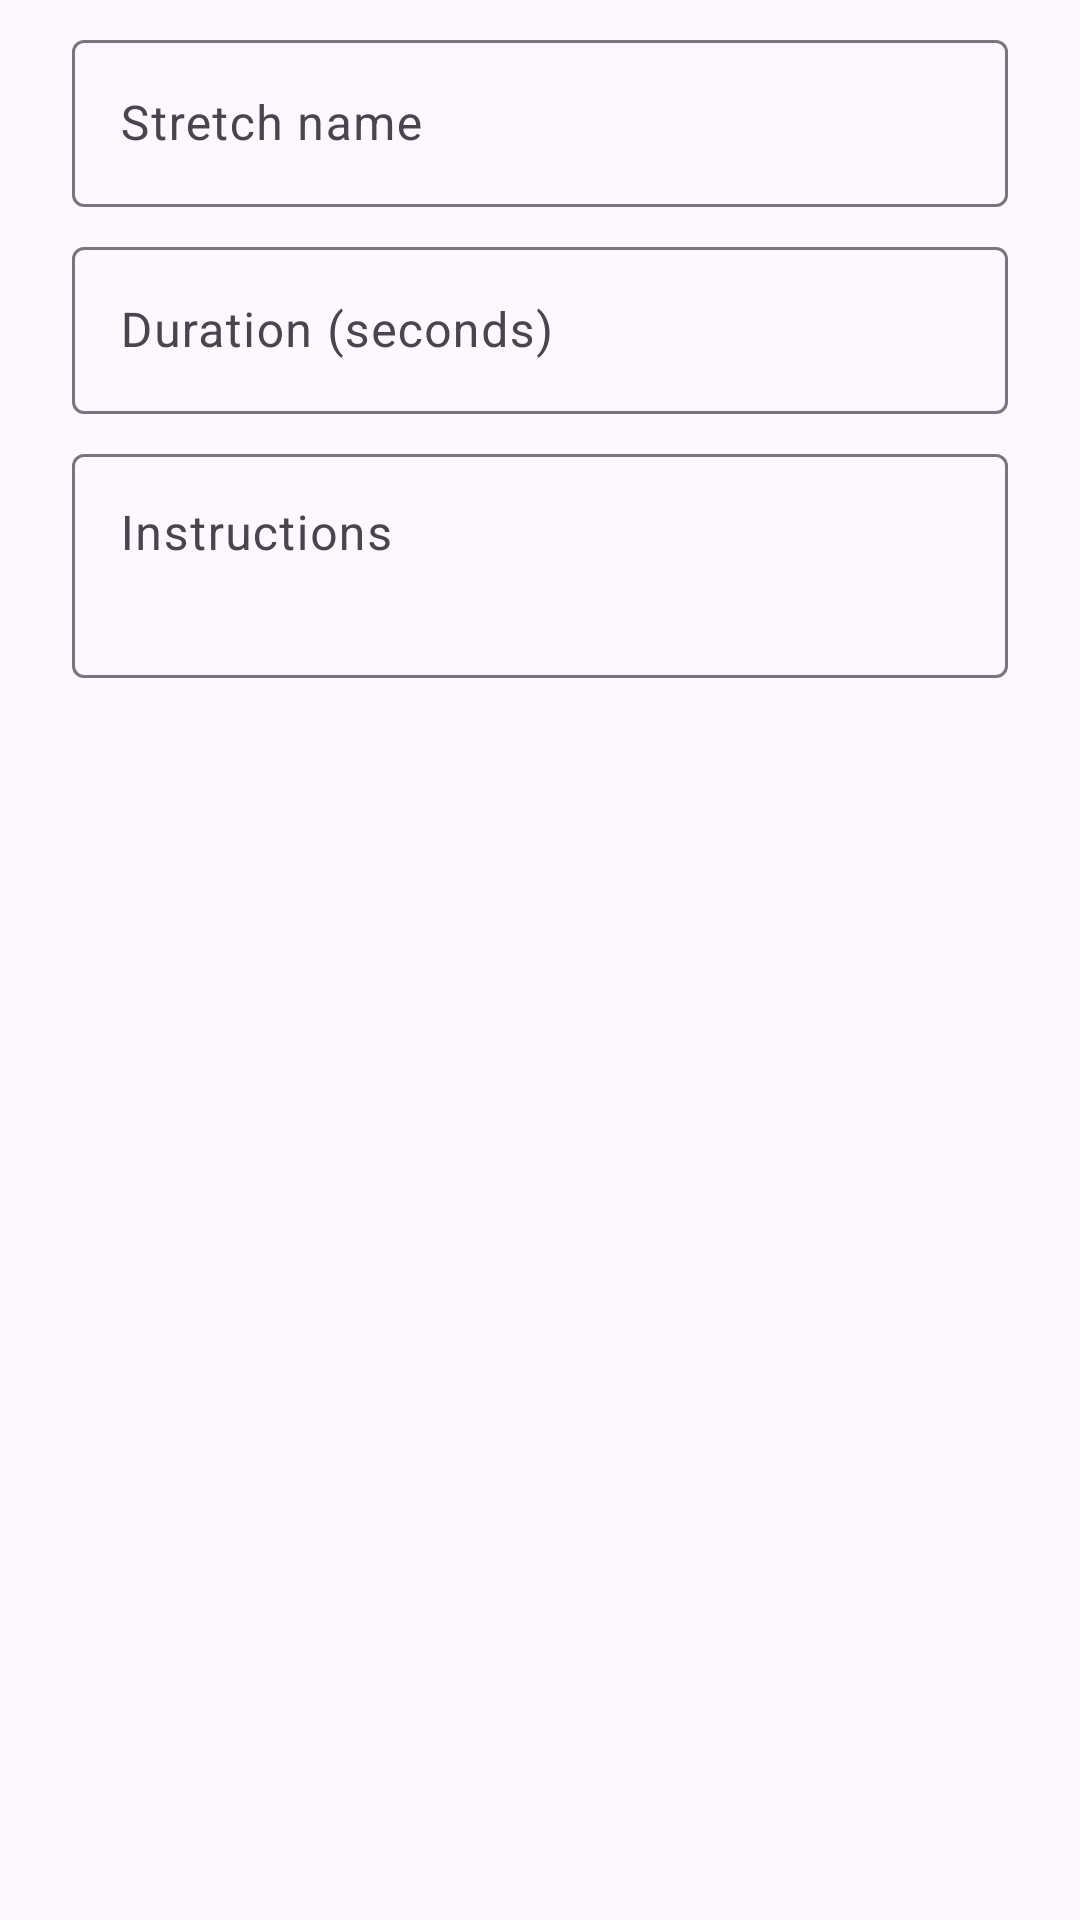

This screen was rendered from an Android layout file. Write that file and the resources it references.
<!-- AndroidManifest.xml: application theme Theme.PersonalMorningAlarm -->
<!-- res/layout/dialog_stretch_exercise.xml -->
<?xml version="1.0" encoding="utf-8"?>
<LinearLayout xmlns:android="http://schemas.android.com/apk/res/android"
    android:layout_width="match_parent"
    android:layout_height="wrap_content"
    android:orientation="vertical"
    android:paddingHorizontal="24dp"
    android:paddingTop="8dp">

    <com.google.android.material.textfield.TextInputLayout
        android:layout_width="match_parent"
        android:layout_height="wrap_content"
        android:hint="@string/stretch_name_hint">

        <com.google.android.material.textfield.TextInputEditText
            android:id="@+id/et_stretch_name"
            android:layout_width="match_parent"
            android:layout_height="wrap_content"
            android:inputType="textCapSentences" />
    </com.google.android.material.textfield.TextInputLayout>

    <com.google.android.material.textfield.TextInputLayout
        android:layout_width="match_parent"
        android:layout_height="wrap_content"
        android:layout_marginTop="8dp"
        android:hint="@string/stretch_seconds_hint">

        <com.google.android.material.textfield.TextInputEditText
            android:id="@+id/et_stretch_seconds"
            android:layout_width="match_parent"
            android:layout_height="wrap_content"
            android:inputType="number" />
    </com.google.android.material.textfield.TextInputLayout>

    <com.google.android.material.textfield.TextInputLayout
        android:layout_width="match_parent"
        android:layout_height="wrap_content"
        android:layout_marginTop="8dp"
        android:hint="@string/stretch_instructions_hint">

        <com.google.android.material.textfield.TextInputEditText
            android:id="@+id/et_stretch_instructions"
            android:layout_width="match_parent"
            android:layout_height="wrap_content"
            android:gravity="top|start"
            android:inputType="textMultiLine|textCapSentences"
            android:minLines="2" />
    </com.google.android.material.textfield.TextInputLayout>

</LinearLayout>
<!-- resources referenced by this layout -->
<resources>
  <string name="stretch_instructions_hint">Instructions</string>
  <string name="stretch_name_hint">Stretch name</string>
  <string name="stretch_seconds_hint">Duration (seconds)</string>
  <style name="Theme.PersonalMorningAlarm" parent="Theme.Material3.DayNight.NoActionBar" />
</resources>
